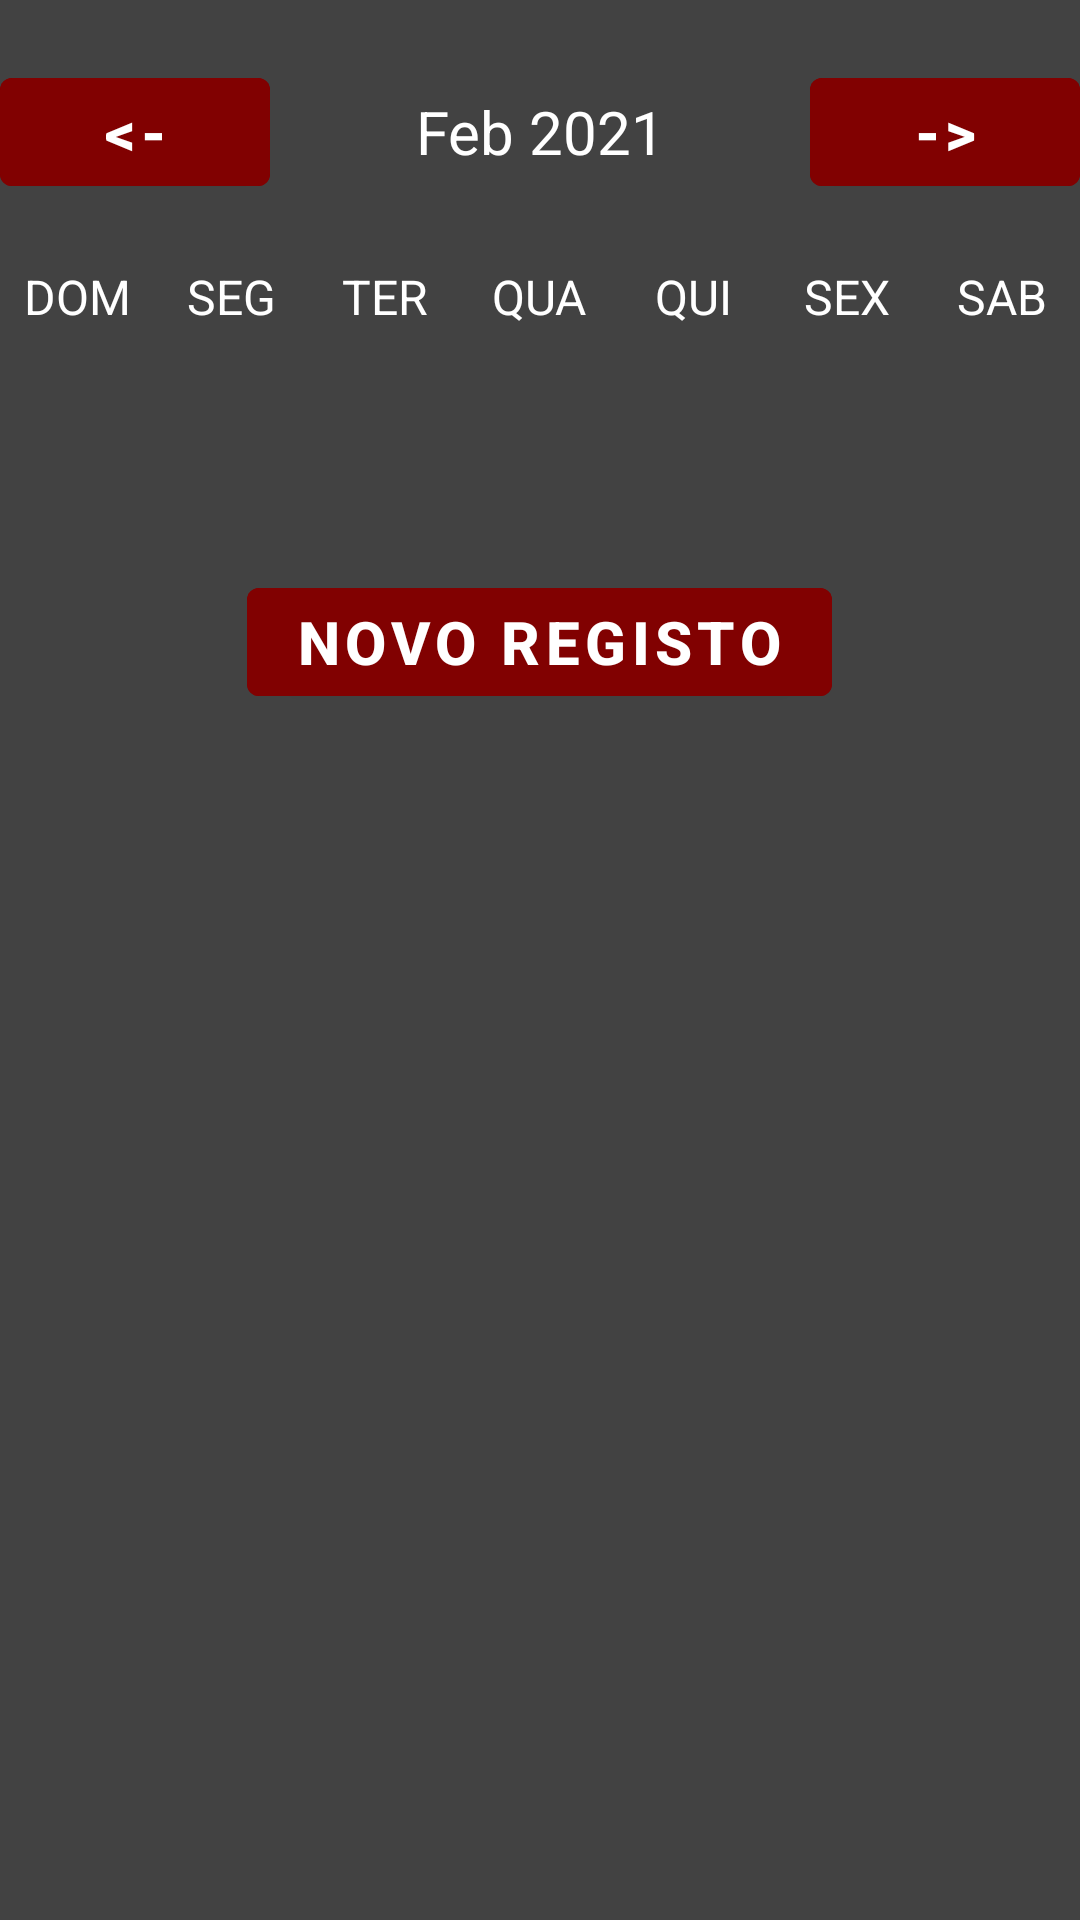

Layout XML and referenced resources for this Android screen:
<!-- AndroidManifest.xml: application theme Theme.GymMethodMobile -->
<!-- res/layout/activity_weekly_agua.xml -->
<?xml version="1.0" encoding="utf-8"?>
<LinearLayout
    xmlns:android="http://schemas.android.com/apk/res/android"
    xmlns:app="http://schemas.android.com/apk/res-auto"
    xmlns:tools="http://schemas.android.com/tools"
    android:layout_width="match_parent"
    android:layout_height="match_parent"
    android:orientation="vertical"
    tools:context=".vistas.WeeklyAguaActivity"
    android:background="@color/black_800">

    <LinearLayout
        android:layout_width="match_parent"
        android:layout_height="wrap_content"
        android:orientation="horizontal"
        android:layout_marginBottom="20dp"
        android:layout_marginTop="20dp">


        <Button
            android:layout_width="0dp"
            android:layout_height="wrap_content"
            android:layout_weight="1"
            android:text="@string/back"
            android:textColor="@color/white"
            android:backgroundTint="@color/gradStart"
            android:textStyle="bold"
            android:onClick="previousWeekAction"
            android:textSize="20sp"/>

        <TextView
            android:id="@+id/monthYearTV"
            android:layout_width="0dp"
            android:layout_weight="2"
            android:layout_height="wrap_content"
            android:text="Feb 2021"
            android:textSize="20sp"
            android:textAlignment="center"
            android:textColor="@color/white"/>

        <Button
            android:layout_width="0dp"
            android:layout_height="wrap_content"
            android:layout_weight="1"
            android:text="@string/forward"
            android:textColor="@color/white"
            android:backgroundTint="@color/gradStart"
            android:textStyle="bold"
            android:onClick="nextWeekAction"
            android:textSize="20sp"/>

    </LinearLayout>

    <LinearLayout
        android:layout_width="match_parent"
        android:layout_height="wrap_content"
        android:orientation="horizontal">

        <TextView
            android:layout_width="0dp"
            android:layout_height="wrap_content"
            android:layout_weight="1"
            android:text="@string/txt_dom"
            android:textColor="@color/white"
            android:textAlignment="center"
            android:textSize="16sp"/>

        <TextView
            android:layout_width="0dp"
            android:layout_height="wrap_content"
            android:layout_weight="1"
            android:text="@string/txt_seg"
            android:textColor="@color/white"
            android:textAlignment="center"
            android:textSize="16sp"/>

        <TextView
            android:layout_width="0dp"
            android:layout_height="wrap_content"
            android:layout_weight="1"
            android:text="@string/txt_ter"
            android:textColor="@color/white"
            android:textAlignment="center"
            android:textSize="16sp"/>

        <TextView
            android:layout_width="0dp"
            android:layout_height="wrap_content"
            android:layout_weight="1"
            android:text="@string/txt_qua"
            android:textColor="@color/white"
            android:textAlignment="center"
            android:textSize="16sp"/>

        <TextView
            android:layout_width="0dp"
            android:layout_height="wrap_content"
            android:layout_weight="1"
            android:text="@string/txt_qui"
            android:textColor="@color/white"
            android:textAlignment="center"
            android:textSize="16sp"/>

        <TextView
            android:layout_width="0dp"
            android:layout_height="wrap_content"
            android:layout_weight="1"
            android:text="@string/txt_sex"
            android:textColor="@color/white"
            android:textAlignment="center"
            android:textSize="16sp"/>

        <TextView
            android:layout_width="0dp"
            android:layout_height="wrap_content"
            android:layout_weight="1"
            android:text="@string/txt_sab"
            android:textAlignment="center"
            android:textColor="@color/white"
            android:textSize="16sp" />


    </LinearLayout>



    <androidx.recyclerview.widget.RecyclerView
        android:id="@+id/calendarRecyclerView"
        android:layout_width="match_parent"
        android:layout_height="0dp"
        android:layout_weight="1"/>

    <Button
        android:layout_width="wrap_content"
        android:layout_height="wrap_content"
        android:text="Novo Registo"
        android:textColor="@color/white"
        android:backgroundTint="@color/gradStart"
        android:textStyle="bold"
        android:onClick="novoRegisto"
        android:layout_gravity="center"
        android:textSize="20sp"/>

    <ListView
        android:id="@+id/lvAguas"
        android:layout_width="match_parent"
        android:layout_height="0dp"
        android:layout_weight="5"/>


</LinearLayout>
<!-- resources referenced by this layout -->
<resources>
  <color name="black_800">#424242</color>
  <color name="gradStart">#810101</color>
  <color name="white">#FFFFFF</color>
  <string name="back">&lt;-</string>
  <string name="forward">-&gt;</string>
  <string name="txt_dom">DOM</string>
  <string name="txt_qua">QUA</string>
  <string name="txt_qui">QUI</string>
  <string name="txt_sab">SAB</string>
  <string name="txt_seg">SEG</string>
  <string name="txt_sex">SEX</string>
  <string name="txt_ter">TER</string>
  <style name="Theme.GymMethodMobile" parent="Theme.MaterialComponents.DayNight.DarkActionBar">
          
          <item name="colorPrimary">@color/black_800</item>
          <item name="colorPrimaryVariant">@color/red_700</item>
          <item name="colorOnPrimary">@color/white</item>
          
          <item name="colorSecondary">@color/teal_200</item>
          <item name="colorSecondaryVariant">@color/teal_700</item>
          <item name="colorOnSecondary">@color/white</item>
          
          <item name="android:statusBarColor">@color/black_800</item>
          
      </style>
  <color name="red_700">#D32F2F</color>
  <color name="teal_200">#FF03DAC5</color>
  <color name="teal_700">#FF018786</color>
</resources>
